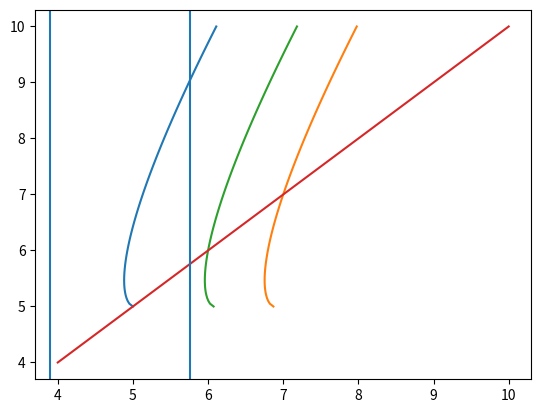

Python code for this plot:
import numpy as np
import scipy as sp
import pylab as plt
import math
#from scipy.stats import gamma

#def func_ex1(x):
#    y = (2*x+8)**3
#    return y

#def a_ex1(y):
#    x = -0.25*y**(2.0/3.0) + 9.0/2.0*y**(1.0/3.0) - 19
#    return x

#def a_ex2(y):
#    x = -0.25*y**(2.0/3.0) + 9.0/2.0*y**(1.0/3.0) - 11
#    return x

def a1(y,alpha,t,b):
    x = y - 1.0/math.gamma(alpha+1)*(t**alpha - (t-y)**alpha)
    return x+b

def g1(x,alpha,t):
    return 1.0/math.gamma(alpha+1)*(t**alpha-(t-x)**alpha)


def g_func(tau,alpha,t):
    return (1.0/math.gamma(alpha+1))*(t**alpha-(t-tau)**alpha)

def h_func(tau,alpha,t):
    return t - (t**alpha-math.gamma(alpha+1)*tau)**(1.0/alpha)

def a_func(y,alpha,t,f_inv):
    return f_inv(y) - (1.0/math.gamma(alpha+1))*(t**alpha - (t-f_inv(y))**alpha)

def f1(x):
    return x

def f1_inv(y):
    return (y);

def f2(x):
    return np.sqrt(x)

def f2_inv(y):
    return y**2

def plt_gh_functions(alpha = np.array([0.2,0.4,0.6,0.8,1.0]),t=10,num=1000):
    tau = np.linspace(0,t,num)
    #[0.125,0.25,0.375,0.5,0.625,0.75,0.875,1.0]
    v = np.linspace(0,1.5,len(alpha))

    for k in range(len(alpha)):
        tau2 = np.linspace(0,(t**alpha[k])/math.gamma(alpha[k]+1),num)
        y1 = g_func(tau,alpha[k],t)
        y2 = h_func(tau2,alpha[k],t)
        col = [v[k]/2,v[k]/2,v[k]/2]    
        plt.plot(tau,y1,color=col)
        plt.plot(tau2,y2,color=col,ls = "--")

    plt.xlabel(r"$\tau$")
    plt.ylabel(r"$y$")
    plt.xlim([0,10])
    plt.ylim([0,10])
    plt.show()



def plot_g_functions(t_vector,alpha_vector,tau_points):
    fig, ax = plt.subplots(len(t_vector), len(alpha_vector), sharex='all', sharey='all')
    for k in range(0,len(t_vector)):
        for i in range(0,len(alpha_vector)):
            tau = np.linspace(0,t_vector[k],tau_points)
            ax[k,i].plot(tau,g_func(tau,alpha_vector[i],t_vector[k])) 
            #ax[k,i].grid('on')
            if k == len(t_vector)-1:
               ax[k,i].set_xlabel(r"$\alpha$ = "+str(round(alpha_vector[i],2)))
            if i == 0:
              ax[k,i].set_ylabel("t = "+str(round(t_vector[k],1)))
    plt.show() 

def plot_h_functions(t_vector,alpha_vector,tau_points):
    fig, ax = plt.subplots(len(t_vector), len(alpha_vector), sharex='all', sharey='all')
    for k in range(0,len(t_vector)):
        for i in range(0,len(alpha_vector)):
            tau = np.linspace(0,g_func(t_vector[k],alpha_vector[i],t_vector[k]),tau_points)
            ax[k,i].plot(tau,h_func(tau,alpha_vector[i],t_vector[k])) 
            #ax[k,i].grid('on')
            if k == len(t_vector)-1:
               ax[k,i].set_xlabel(r"$\alpha$ = "+str(round(alpha_vector[i],2)))
            if i == 0:
              ax[k,i].set_ylabel("t = "+str(round(t_vector[k],1)))
    plt.show()

def plot_a_functions(t_vector,alpha_vector,y_points,f_inv,f):
    fig, ax = plt.subplots(len(t_vector), len(alpha_vector), sharex='all', sharey='all')
    for k in range(0,len(t_vector)):
        for i in range(0,len(alpha_vector)):
            y = np.linspace(0,f(t_vector[k]),y_points)
            ax[k,i].plot(a_func(y,alpha_vector[i],t_vector[k],f_inv),y) 
            #ax[k,i].grid('on')
            if k == len(t_vector)-1:
               ax[k,i].set_xlabel(r"$\alpha$ = "+str(round(alpha_vector[i],2)))
            if i == 0:
              ax[k,i].set_ylabel("t = "+str(round(t_vector[k],1)))
    plt.show() 

def plot_b_functions(t_vector=np.array([2,4,6,8,10]),alpha_vector=np.array([0.2,0.4,0.6,0.8]),y_points=50000,f_inv=f1_inv,f=f1):
    #plt.grid('on')
    fig,ax = plt.subplots(1,len(alpha_vector),sharex='all', sharey='all')
    #plt.grid('on')
    v = np.linspace(0,1.5,len(t_vector))

    for i in range(len(alpha_vector)):
        x = np.linspace(0,t_vector[-1],y_points)
        
        ax[i].plot(x,f(x),"k") 
        if i == 0:
           ax[i].set_xlabel(r"$\tau$")
           ax[i].set_ylabel(r"$y$")
        ax[i].set_title(r"$\alpha = $"+str(alpha_vector[i]))
        for k in range(len(t_vector)):
            y = np.linspace(0,f(t_vector[k]),y_points)
            b = g_func(t_vector[k],alpha_vector[i],t_vector[k])
            b_p = h_func(b,alpha_vector[i],t_vector[-1])
            y2 = np.linspace(0,f(b_p),y_points)
            col = [v[k]/2,v[k]/2,v[k]/2]    
        
            ax[i].plot(a_func(y,alpha_vector[i],t_vector[k],f_inv)+b,y,color=col) 
            if i == len(alpha_vector)-1:
               ax[i].plot(a_func(y2,alpha_vector[i],t_vector[-1],f_inv)+b,y2,color=col,ls="--") 
            ax[i].set_xlim([0,t_vector[-1]+0.6])
            ax[i].set_ylim([0,f(t_vector[-1])]) 
              
    plt.show()        
            
def scaling(t_vector=np.array([2,4,6,8,10]),alpha=0.8,y_points=1000,f_inv=f1_inv,f=f1):
    
    for k in range(2,len(t_vector)):
            y = np.linspace(0,f(t_vector[k]),y_points)
            s = a_func(y,alpha,t_vector[k],f_inv)/a_func(y,alpha,t_vector[k-1],f_inv)
            y = np.linspace(0,f(t_vector[k]),y_points)
            plt.plot(s)    
    plt.show()        
   

def plot_area(t_vector,alpha_vector,y_points,f_inv,f):
    fig, ax = plt.subplots(len(t_vector), len(alpha_vector), sharex='all', sharey='all')
    for k in range(0,len(t_vector)):
          
        for i in range(0,len(alpha_vector)):
            b = g_func(t_vector[k],alpha_vector[i],t_vector[k])
            y = np.linspace(0,f(t_vector[k]),y_points)
            x = np.linspace(0,t_vector[k],y_points)
            ax[k,i].plot(x,f(x)) 
            ax[k,i].plot(a_func(y,alpha_vector[i],t_vector[k],f_inv)+b,y,"r")  
            #ax[k,i].fill_between(x,0,f(x),color='gray',alpha=0.5)
            if k == len(t_vector)-1:
               ax[k,i].set_xlabel(r"$\alpha$ = "+str(round(alpha_vector[i],2)))
            if i == 0:
              ax[k,i].set_ylabel("t = "+str(round(t_vector[k],1)))
    plt.show() 

def plot_gamma(x):
    y = np.zeros((len(x),))

    for k in range(len(x)):
        #print(k)
        #print(x[k])
        try:
           # put the code you want to try here
           y[k] = math.gamma(x[k])
        except ValueError:
           # what to do if we get a value error
           y[k] = np.NaN
    
    plt.plot(x,y) 
    plt.ylim([-5,5])      
    plt.show()




def plot_gamma2(x):
    
    x = np.linspace(-5,-4,1000)
    x = x[1:-2]
    y = np.zeros((len(x),))

    for k in range(len(x)):
        #print(k)
        #print(x[k])
        try:
           # put the code you want to try here
           y[k] = math.gamma(x[k])
        except ValueError:
           # what to do if we get a value error
           y[k] = np.NaN
    
    plt.plot(x,y,"b")
    plt.hold('on')
    
    x = np.linspace(-4,-3,1000)
    x = x[1:-2]
    y = np.zeros((len(x),))

    for k in range(len(x)):
        #print(k)
        #print(x[k])
        try:
           # put the code you want to try here
           y[k] = math.gamma(x[k])
        except ValueError:
           # what to do if we get a value error
           y[k] = np.NaN
    
    plt.plot(x,y,"b")
     
    x = np.linspace(-3,-2,1000)
    x = x[1:-2]
    y = np.zeros((len(x),))

    for k in range(len(x)):
        #print(k)
        #print(x[k])
        try:
           # put the code you want to try here
           y[k] = math.gamma(x[k])
        except ValueError:
           # what to do if we get a value error
           y[k] = np.NaN
    
    plt.plot(x,y,"b")
    
    x = np.linspace(-2,-1,1000)
    x = x[1:-2]
    y = np.zeros((len(x),))

    for k in range(len(x)):
        #print(k)
        #print(x[k])
        try:
           # put the code you want to try here
           y[k] = math.gamma(x[k])
        except ValueError:
           # what to do if we get a value error
           y[k] = np.NaN
    
    plt.plot(x,y,"b")

    x = np.linspace(-1,0,1000)
    x = x[1:-2]
    y = np.zeros((len(x),))

    for k in range(len(x)):
        #print(k)
        #print(x[k])
        try:
           # put the code you want to try here
           y[k] = math.gamma(x[k])
        except ValueError:
           # what to do if we get a value error
           y[k] = np.NaN
    
    plt.plot(x,y,"b")

    x = np.linspace(0,5,1000)
    x = x[1:]
    y = np.zeros((len(x),))

    for k in range(len(x)):
        #print(k)
        #print(x[k])
        try:
           # put the code you want to try here
           y[k] = math.gamma(x[k])
        except ValueError:
           # what to do if we get a value error
           y[k] = np.NaN
    
    plt.plot(x,y,"b")
    
    plt.axvline(x=-4, color='r', linestyle='--')
    plt.axvline(x=-3, color='r', linestyle='--')
    plt.axvline(x=-2, color='r', linestyle='--')
    plt.axvline(x=-1, color='r', linestyle='--')
    plt.axvline(x=0, color='k')
    plt.axhline(y=0, color='k')
    plt.grid('on')
    plt.xlabel(r"$x$")
    plt.ylabel(r"$\Gamma(x)$")
    plt.ylim([-5,5])      
    plt.show()

def plot_g(alpha, t, num):
    tau = np.linspace(0,t,num)
    plt.plot(tau,tau**alpha,"r")
    plt.plot(tau,(-1*tau)**alpha,"b")
    plt.plot(tau,(t-tau)**alpha,"m")
    plt.plot(tau,-1*(t-tau)**alpha,"c")
    plt.plot(tau,t**alpha-(t-tau)**alpha,"g")
    plt.show()

def plot_g_scaling(alpha=0.6,t=10,num_points=1000,k=3):
    
    tau = np.linspace(0,t*k,num_points)
    y = k**alpha*g_func(tau/k,alpha,t)
    y2 = g_func(tau,alpha,t*k)

    plt.plot(tau,y)
    plt.plot(tau,y2)

    plt.show()

    #tau = np.linspace(0,t,num_points)
    #tau2 = np.linspace(0,t*k,num_points)
    #y = g_func(tau,alpha,t)
    #y2 = g_func(k*tau,alpha,t*k)
    #plt.plot(tau,y)
    #plt.plot(tau,y*k**alpha)
    #plt.plot(tau,y2)
    #plt.show()   


def fp(x):
    return -1*(x*x) + 1 
    
def plot_inversepar(k=2):
    x = np.linspace(-1,1)
    x2 = x*k
    y = fp(x)
    y2 = k*fp(x2/k)
    plt.plot(x,y)
    plt.plot(x2,y2)

    plt.show()

def plot_y_test(alpha=0.5,t=10,num_points=200):
    y = np.linspace(0,t,num_points)
    tau = -1*g_func(y,alpha,t)
    plt.plot(tau,y)
    plt.plot(tau+y,y)
    plt.plot(y,y)
    plt.show()

def plot_frac_int1():
    t = np.linspace(0,10,1000)

    plt.plot(t,t,"k",lw=2,label=r"$\alpha=0$")
    y1 = (25.0/(6.0*math.gamma(1.0/5.0)))*t**(6.0/5.0)
    y2 = (25.0/(14.0*math.gamma(2.0/5.0)))*t**(7.0/5.0)
    y3 = (25.0/(24.0*math.gamma(3.0/5.0)))*t**(8.0/5.0)
    y4 = (25.0/(36.0*math.gamma(4.0/5.0)))*t**(9.0/5.0)
    plt.plot(t,y1,"k",dashes=[10, 5, 20, 5],label=r"$\alpha=0.2$")	
    plt.plot(t,y2,"k",dashes=[4,10],label=r"$\alpha=0.4$")
    plt.plot(t,y3,"k",ls=":",label=r"$\alpha=0.6$")
    plt.plot(t,y4,"k",ls="-.",label=r"$\alpha=0.8$")
    plt.plot(t,0.5*t*t,"k",dashes=[5,1],lw=2,label=r"$\alpha=1.0$")

    t_vector = np.array([2,4,6,8,10])

    v = np.linspace(0,1.5,len(t_vector))
    plt.legend()

    for k in range(len(v)):
    	y1 = (25.0/(6.0*math.gamma(1.0/5.0)))*t_vector[k]**(6.0/5.0)
    	y2 = (25.0/(14.0*math.gamma(2.0/5.0)))*t_vector[k]**(7.0/5.0)
    	y3 = (25.0/(24.0*math.gamma(3.0/5.0)))*t_vector[k]**(8.0/5.0)
    	y4 = (25.0/(36.0*math.gamma(4.0/5.0)))*t_vector[k]**(9.0/5.0)
    
    	plt.plot(t_vector[k],y1,"o",color=[v[k]/2,v[k]/2,v[k]/2])
    	plt.plot(t_vector[k],y2,"o",color=[v[k]/2,v[k]/2,v[k]/2])
    	plt.plot(t_vector[k],y3,"o",color=[v[k]/2,v[k]/2,v[k]/2])
    	plt.plot(t_vector[k],y4,"o",color=[v[k]/2,v[k]/2,v[k]/2])

    plt.xlim([0,10])
    plt.ylim([0,50])
    plt.xlabel(r"$t$")
    plt.ylabel(r"$y$")
    
    plt.show()

def plot_frac_int2():
    t = np.linspace(0,10,1000)
    from matplotlib.pyplot import figure
    from matplotlib.ticker import MaxNLocator
    ax = figure().gca()
    plt.plot(t,np.sqrt(t),"k",lw=2,label=r"$\alpha=0$")
    y1 = (np.sqrt(np.pi)/(2*math.gamma(17.0/10.0)))*t**(7.0/10.0)
    y2 = (np.sqrt(np.pi)/(2*math.gamma(19.0/10.0)))*t**(9.0/10.0)
    y3 = (np.sqrt(np.pi)/(2*math.gamma(21.0/10.0)))*t**(11.0/10.0)
    y4 = (np.sqrt(np.pi)/(2*math.gamma(23.0/10.0)))*t**(13.0/10.0)
    ax.plot(t,y1,"k",dashes=[10, 5, 20, 5],label=r"$\alpha=0.2$")	
    ax.plot(t,y2,"k",dashes=[4,10],label=r"$\alpha=0.4$")
    ax.plot(t,y3,"k",ls=":",label=r"$\alpha=0.6$")
    ax.plot(t,y4,"k",ls="-.",label=r"$\alpha=0.8$")
    ax.plot(t,2.0/3.0*t**(3.0/2.0),"k",dashes=[5,1],lw=2,label=r"$\alpha=1.0$")

    t_vector = np.array([2,4,6,8,10])

    v = np.linspace(0,1.5,len(t_vector))
    plt.legend()

    for k in range(len(v)):
    	y1 = (np.sqrt(np.pi)/(2*math.gamma(17.0/10.0)))*t_vector[k]**(7.0/10.0)
    	y2 = (np.sqrt(np.pi)/(2*math.gamma(19.0/10.0)))*t_vector[k]**(9.0/10.0)
    	y3 = (np.sqrt(np.pi)/(2*math.gamma(21.0/10.0)))*t_vector[k]**(11.0/10.0)
    	y4 = (np.sqrt(np.pi)/(2*math.gamma(23.0/10.0)))*t_vector[k]**(13.0/10.0)
    
    	ax.plot(t_vector[k],y1,"o",color=[v[k]/2,v[k]/2,v[k]/2])
    	ax.plot(t_vector[k],y2,"o",color=[v[k]/2,v[k]/2,v[k]/2])
    	ax.plot(t_vector[k],y3,"o",color=[v[k]/2,v[k]/2,v[k]/2])
    	ax.plot(t_vector[k],y4,"o",color=[v[k]/2,v[k]/2,v[k]/2])

    ax.set_xlim([0,10])
    ax.set_ylim([0,22])

    ax.set_xlabel(r"$t$")
    ax.set_ylabel(r"$y$")
    ax.yaxis.set_major_locator(MaxNLocator(integer=True))    
    plt.show()

def g(tau,alpha=0.8,t = 0):
    g = (1/math.gamma(alpha+1))*(t**alpha+(tau-t)**alpha)
    return g

def test_a_y(y,alpha=0.8,t = 0,add_constant=True):
    if add_constant:
       a = y+10 - (1.0/math.gamma(alpha+1))*(t**(alpha)+(y+10-t)**alpha) + (t**alpha)/(math.gamma(alpha+1))
    else:
       a = y - (1.0/math.gamma(alpha+1))*(t**(alpha)+(y-t)**alpha)
    return a

def test_g(tau,alpha=0.8,t=5):
    g = (1/math.gamma(1+alpha))*(t**(alpha)+(tau-t)**alpha)
    return g

def test_a(y,alpha=0.8,t=5):
    y = y - (1/math.gamma(1+alpha))*(t**alpha+(y-t)**alpha) + (1/math.gamma(alpha+1))*t**(alpha)
    return y



if __name__ == "__main__":
   #TEST NEW IDEA

   y = np.linspace(5,10,100)
   a = test_a(y)

   a0 = test_g(5)
   print(a0)

   b0 = test_g(7)
   print(b0)

   b1 = test_g(6)
   print(b0)

   C = b0-a0
   C2 = b1-a0

   plt.plot(a,y)
   plt.plot(a+C,y)
   plt.plot(a+C2,y)
   x = np.linspace(4,10,100)
   plt.plot(x,x)

   plt.axvline(x=a0)
   plt.axvline(x=b0)

   plt.show()   


   '''
   y = np.linspace(-20,5,100)

   a = test_a_y(y)

   a_0 = test_a_y(0)
   print(a_0)

   g_5 =g(0)
   print(g_5)

   C = a_0-g_5
   print(C)

   b = g(10)+C
   print(b)

   x = np.linspace(-10,10,100)
   f = x-10
   plt.plot(a,y)
   plt.plot(a+b-a_0,y)
   
   plt.plot(x,f)
   plt.show()
   '''

   #plot_frac_int1()
   #plot_frac_int2()
   #plot_y_test()
   #plot_inversepar()
   #plt_gh_functions()
   #plot_b_functions()
   #plot_b_functions(f_inv = f2_inv, f=f2)
   #scaling() 
   #plot_g_scaling()
   #plot_g(1.5,10,1000)
   #x = np.linspace(-5,5,2000)
   #x = x[1:]
   #plot_gamma2(x)
   '''
   num_points = 5
   t_f = 10
   alpha_f = 2    
   tau_points = 100
   y_points = 100


   t_v = np.linspace(0,t_f,num_points+1)
   t_v = t_v[1:]

   alpha_v = np.linspace(0,alpha_f,num_points+1)
   alpha_v = alpha_v[1:]

   plot_g_functions(t_v,alpha_v,tau_points)
   plot_h_functions(t_v,alpha_v,tau_points)
   plot_a_functions(t_v,alpha_v,y_points,f1_inv,f1)
   plot_area(t_v,alpha_v,y_points,f1_inv,f1)
   plot_area(t_v,alpha_v,y_points,f2_inv,f2) 
   #plot_a_functions(t_v,alpha_v,y_points,f2_inv,f2)
   '''
   '''
   fig, ax = plt.subplots(10, 10, sharex='all', sharey='all')

   print(math.gamma(1))
      
   alpha = np.linspace(0.05,2,10)
   t = np.linspace(5,10,10)
   
   for k in range(0,len(t)):
       y = np.linspace(0,t[k],100)
       for i in range(0,len(alpha)):
           
           x = a1(y,alpha[i],t[k],0)
           ax[k,i].plot(x,y)
           ax[k,i].grid('on')
           if k == len(t)-1:
              ax[k,i].set_xlabel(r"$\alpha$ = "+str(round(alpha[i],2)))
           if i == 0:
              ax[k,i].set_ylabel("t = "+str(round(t[k],1)))
           
           #if (i <> 0 and k <> 0):
           #   print(i)
           #   print(k)
           #   ax[k,i].set_xticks([])
           #   ax[k,i].set_yticks([])
   #ax[0,1].set_xticks([])
   #ax[0,1].set_yticks([])
   plt.show()

   b = g1(8,0.25,8)
   y = np.linspace(0,8,100)

   x1 = a1(y,0.25,8,0)
   x2 = a1(y,0.25,8,b)

   f = np.linspace(0,8,100)


   plt.plot(x1,y)
   plt.plot(x2,y)
   plt.plot(f,f)
   plt.show()
 
   x = np.linspace(0,b,100)
   y = g1(x,1.5,8)

   plt.plot(x,y)
   plt.show()


   #print(b) 
   '''

